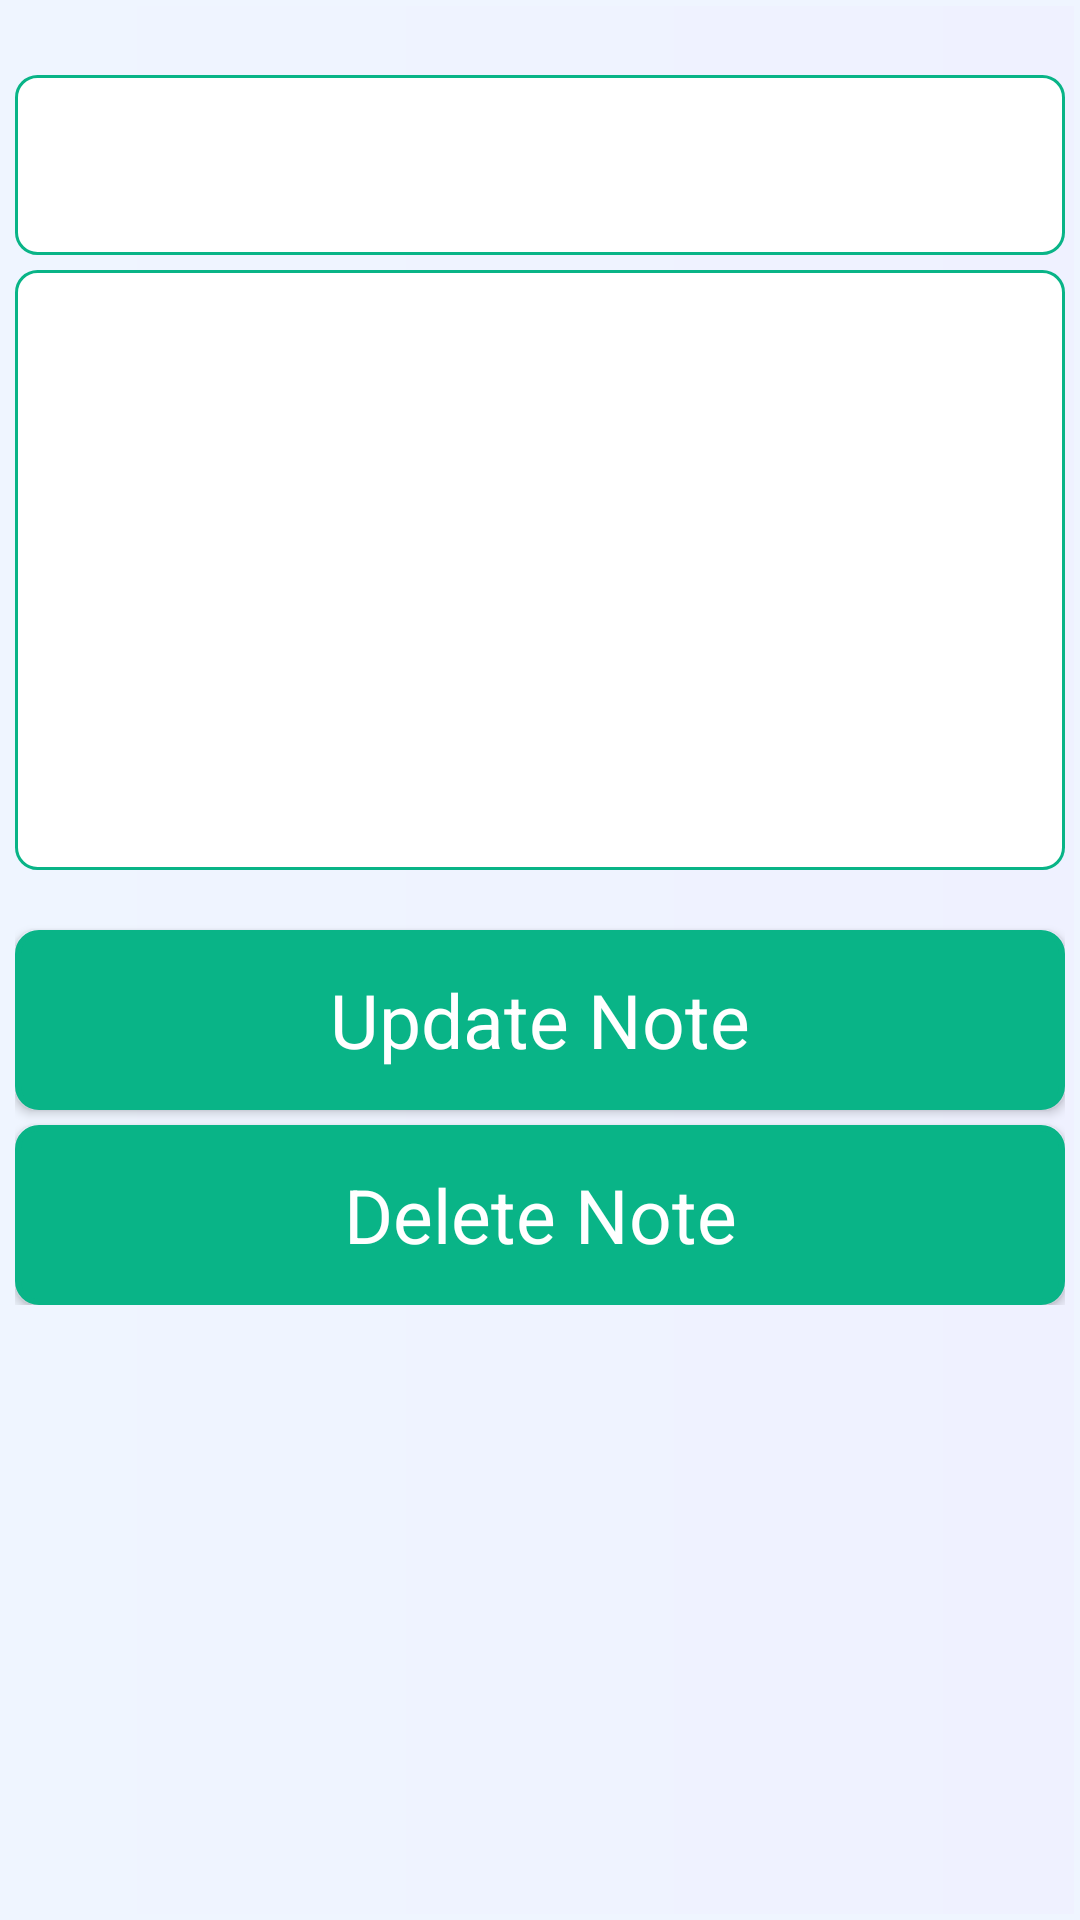

Write the Android layout XML for this screen, with the resource values it uses.
<!-- AndroidManifest.xml: application theme AppTheme -->
<!-- res/layout/activity_note_update.xml -->
<?xml version="1.0" encoding="utf-8"?>
<ScrollView xmlns:android="http://schemas.android.com/apk/res/android"
    xmlns:app="http://schemas.android.com/apk/res-auto"
    xmlns:tools="http://schemas.android.com/tools"
    android:layout_width="match_parent"
    android:layout_height="match_parent"
    android:background="@drawable/background"
    android:padding="5dp"
    tools:context=".NoteUpdateActivity">

    <LinearLayout
        android:layout_width="match_parent"
        android:layout_height="match_parent"
        android:orientation="vertical">

        <EditText
            android:id="@+id/unoteSubEt"
            android:layout_width="match_parent"
            android:layout_height="wrap_content"
            android:layout_marginTop="20dp"
            android:background="@drawable/edit_background"
            android:gravity="center"
            android:minHeight="60dp"
            android:padding="8dp"
            android:textSize="20sp" />


        <EditText
            android:id="@+id/unoteDetailEt"
            android:layout_width="match_parent"
            android:layout_height="wrap_content"
            android:layout_marginTop="5dp"
            android:background="@drawable/edit_background"
            android:gravity="center"
            android:minHeight="200dp"
            android:padding="8dp"
            android:textSize="20sp" />

        <Button
            android:id="@+id/unteupdateBTN"
            style="@style/Base.TextAppearance.AppCompat.Body1"
            android:layout_width="match_parent"
            android:layout_height="60dp"
            android:layout_marginTop="20dp"
            android:background="@drawable/buttonbg"
            android:padding="6dp"
            android:text="Update Note"
            android:textAllCaps="false"
            android:textColor="#fff"
            android:textSize="25sp" />

        <Button
            android:id="@+id/unoteDeletBTN"
            style="@style/Base.TextAppearance.AppCompat.Body1"
            android:layout_width="match_parent"
            android:layout_height="60dp"
            android:layout_marginTop="5dp"
            android:background="@drawable/buttonbg"
            android:padding="6dp"
            android:text="Delete Note"
            android:textAllCaps="false"
            android:textColor="#fff"
            android:textSize="25sp" />
    </LinearLayout>

</ScrollView>
<!-- resources referenced by this layout -->
<resources>
  <!-- drawable background (drawable) -->
  <?xml version="1.0" encoding="utf-8"?>
  <shape
      xmlns:android="http://schemas.android.com/apk/res/android">
      <stroke
          android:width="2dp"
          android:color="#EFF5FF"/>
      <corners
          android:radius="0dp" />
  
      <gradient
          android:endColor="#EFF5FF"
          android:centerColor="#EFF3FF"
          android:startColor="#EFF1FF"
          android:angle="180"/>
  
  
  </shape>
  <!-- drawable buttonbg (drawable) -->
  <?xml version="1.0" encoding="utf-8"?>
  <shape
      xmlns:android="http://schemas.android.com/apk/res/android">
      <stroke
          android:width="2dp"
          android:color="#09B487"/>
      <corners
          android:radius="7dp" />
  
  
      <solid android:color="#09B487"/>
  
  </shape>
  <!-- drawable edit_background (drawable) -->
  <?xml version="1.0" encoding="utf-8"?>
  <shape
      xmlns:android="http://schemas.android.com/apk/res/android">
      <stroke
          android:width="1dp"
          android:color="#09B487"/>
      <corners
          android:radius="7dp" />
  
  
  
      <solid android:color="#ffffff"/>
  
  </shape>
  <style name="AppTheme" parent="Theme.AppCompat.Light.DarkActionBar">
          
          <item name="colorPrimary">#09B487</item>
          <item name="colorPrimaryDark">#109C8D</item>
          <item name="colorAccent">@color/colorAccent</item>
      </style>
  <color name="colorAccent">#D81B60</color>
</resources>
